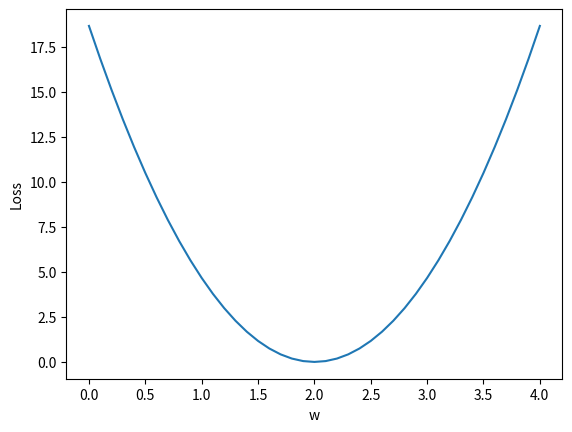

Python code for this plot:
import numpy as np
import matplotlib.pyplot as plt

# 构建训练数据集 x,y分别对应输入和输入，相同的索引对应相同的输入和输出
x_data = [1.0, 2.0, 3.0]
y_data = [2.0, 4.0, 6.0]
 
# 定义目标模型  y = x * w
def forward(x):
    return x*w
 
# 定义误差函数
def loss(x, y):
    y_pred = forward(x)
    return (y_pred - y)**2
 
 
# 穷举法
# 定义权重的list，存放权重
w_list = []
# 定义MSE的list，用于存放权重对应的误差值
mse_list = []
for w in np.arange(0.0, 4.1, 0.1): #设置间隔为0.1，取0.0,0.1……到4.0之间的数组作为w
    print("w=", w)
    l_sum = 0
    for x_val, y_val in zip(x_data, y_data):
        y_pred_val = forward(x_val)
        loss_val = loss(x_val, y_val)
        l_sum += loss_val
        print('\t', x_val, y_val, y_pred_val, loss_val)
    print('MSE=', l_sum/3)
    w_list.append(w)
    mse_list.append(l_sum/3)
    
# 使用plt绘制图形
plt.plot(w_list,mse_list)
plt.ylabel('Loss')
plt.xlabel('w')
plt.show()    